The GitHub repository miclearnstocode/clam_projects contains a labelled image folder "clam_projects" with 3 categories: alive, dead, no clam. Examples follow, each with its label.

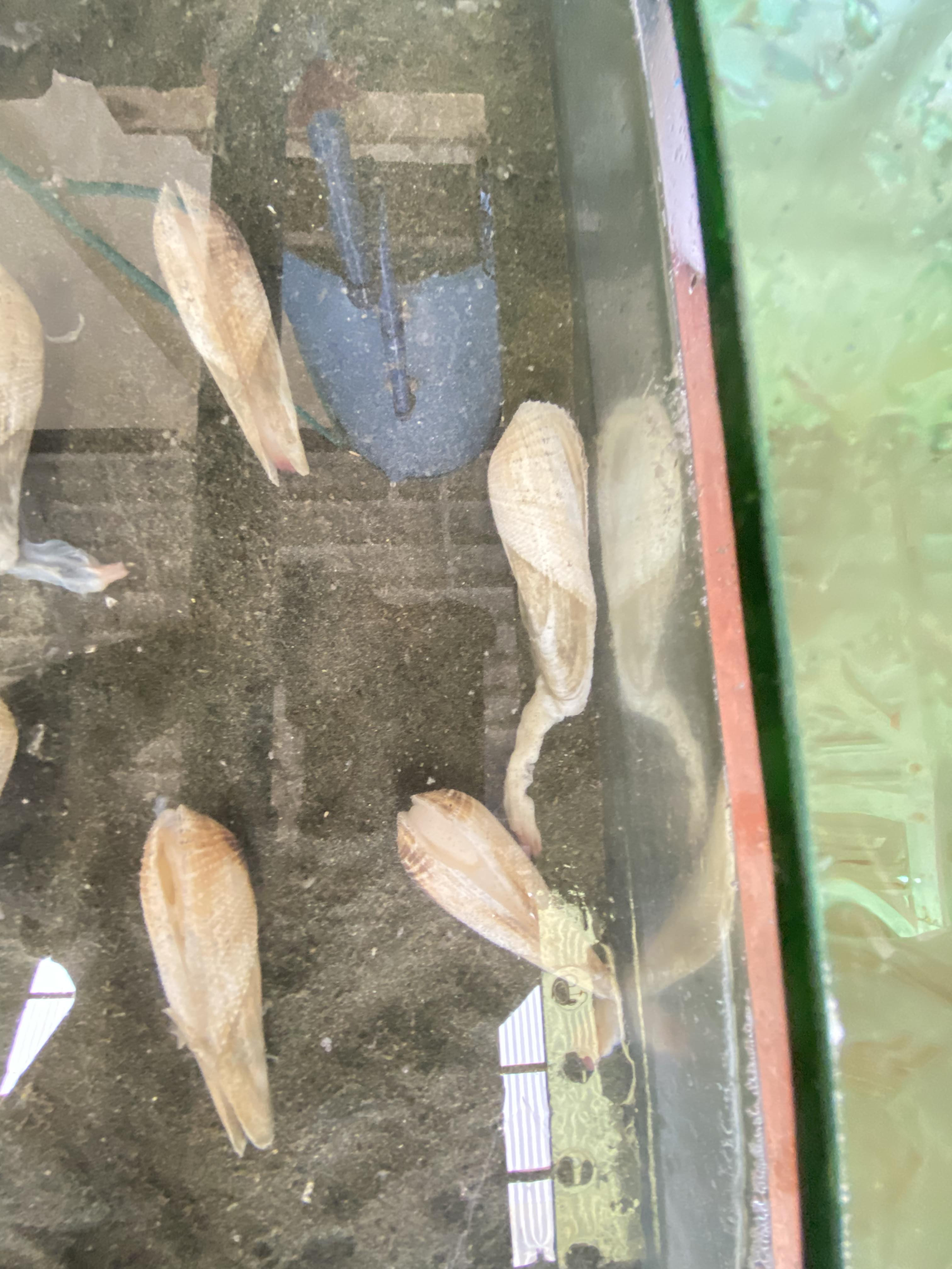
Label: dead

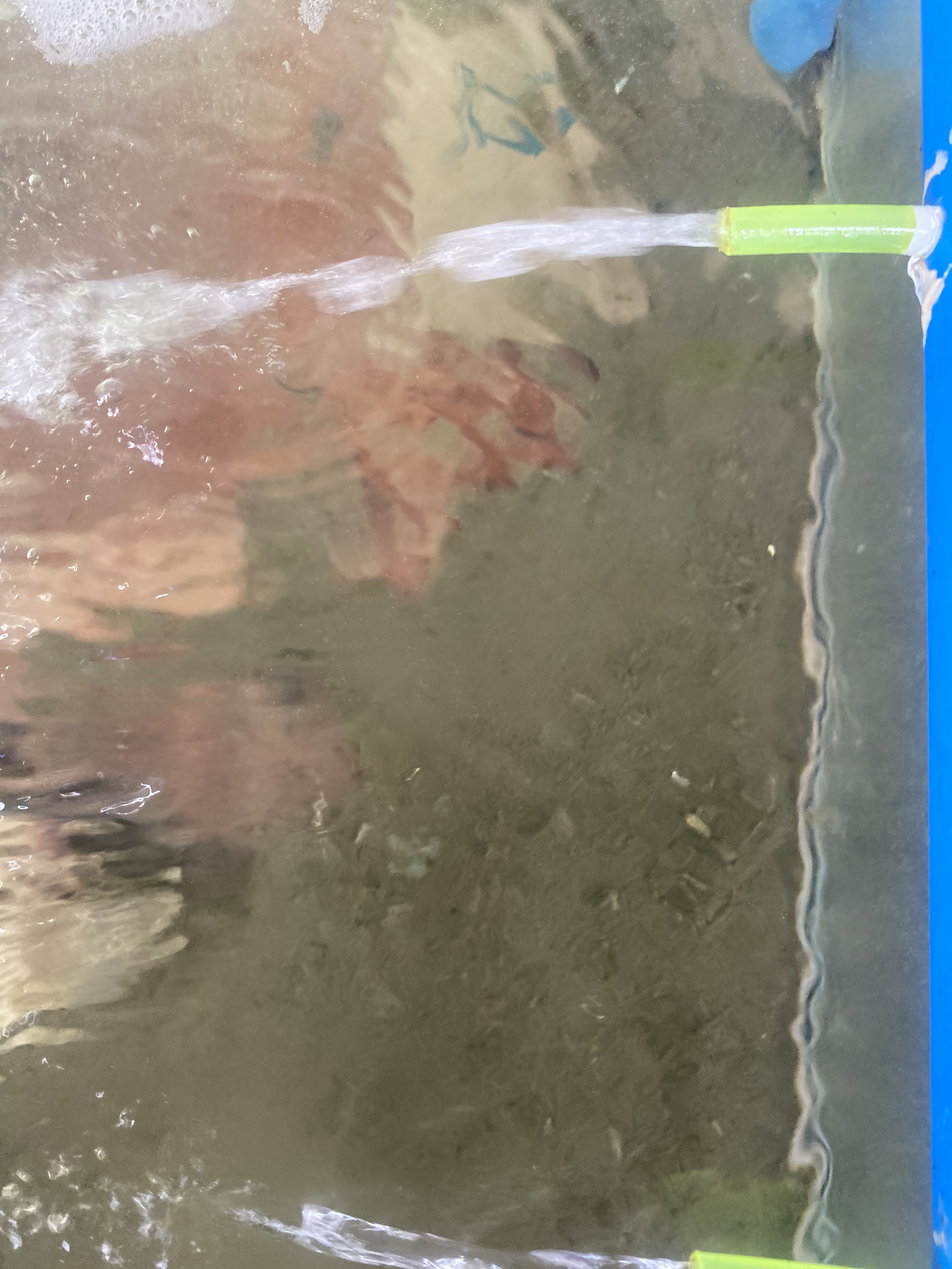
Label: no clam

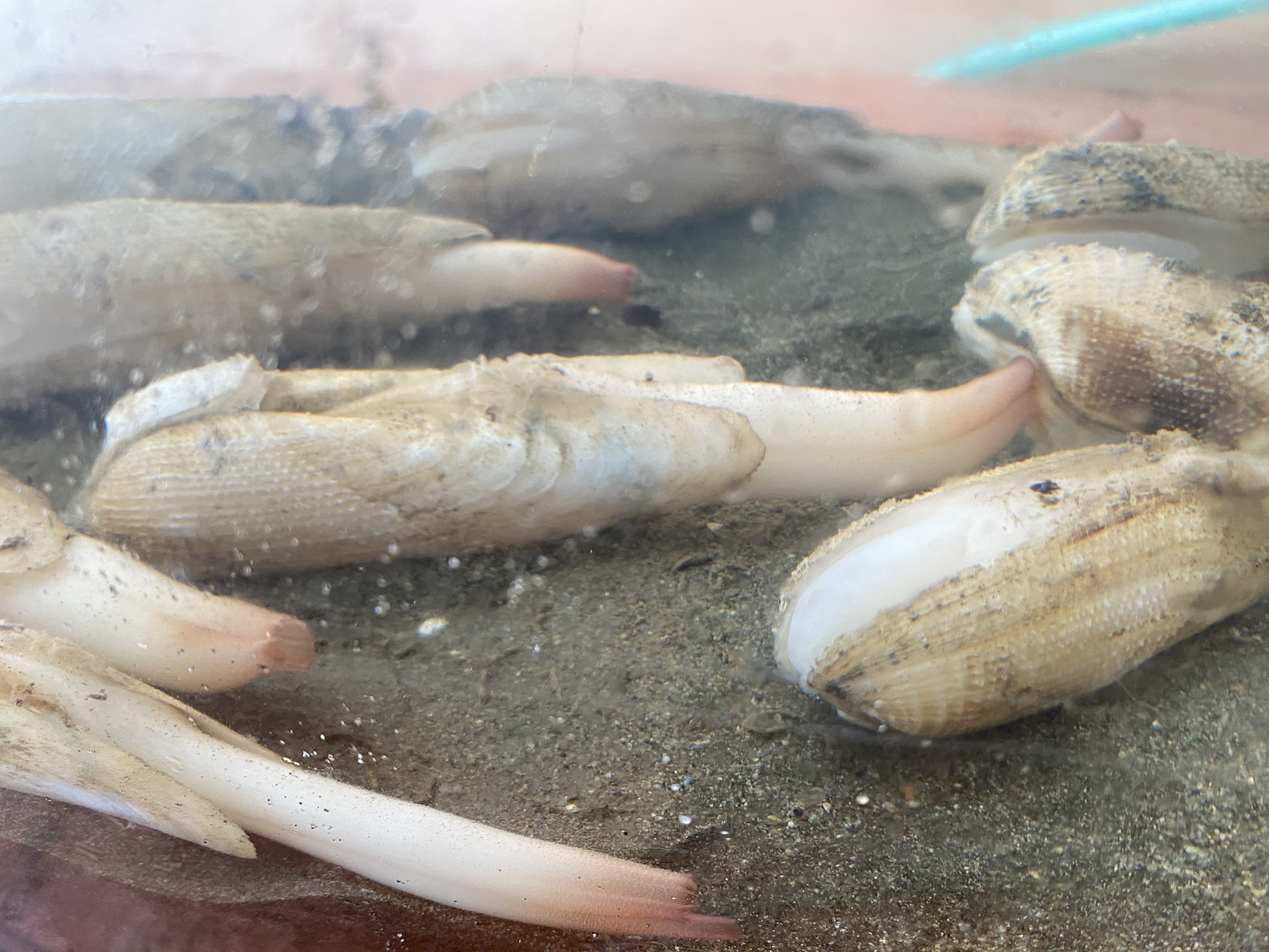
Label: alive

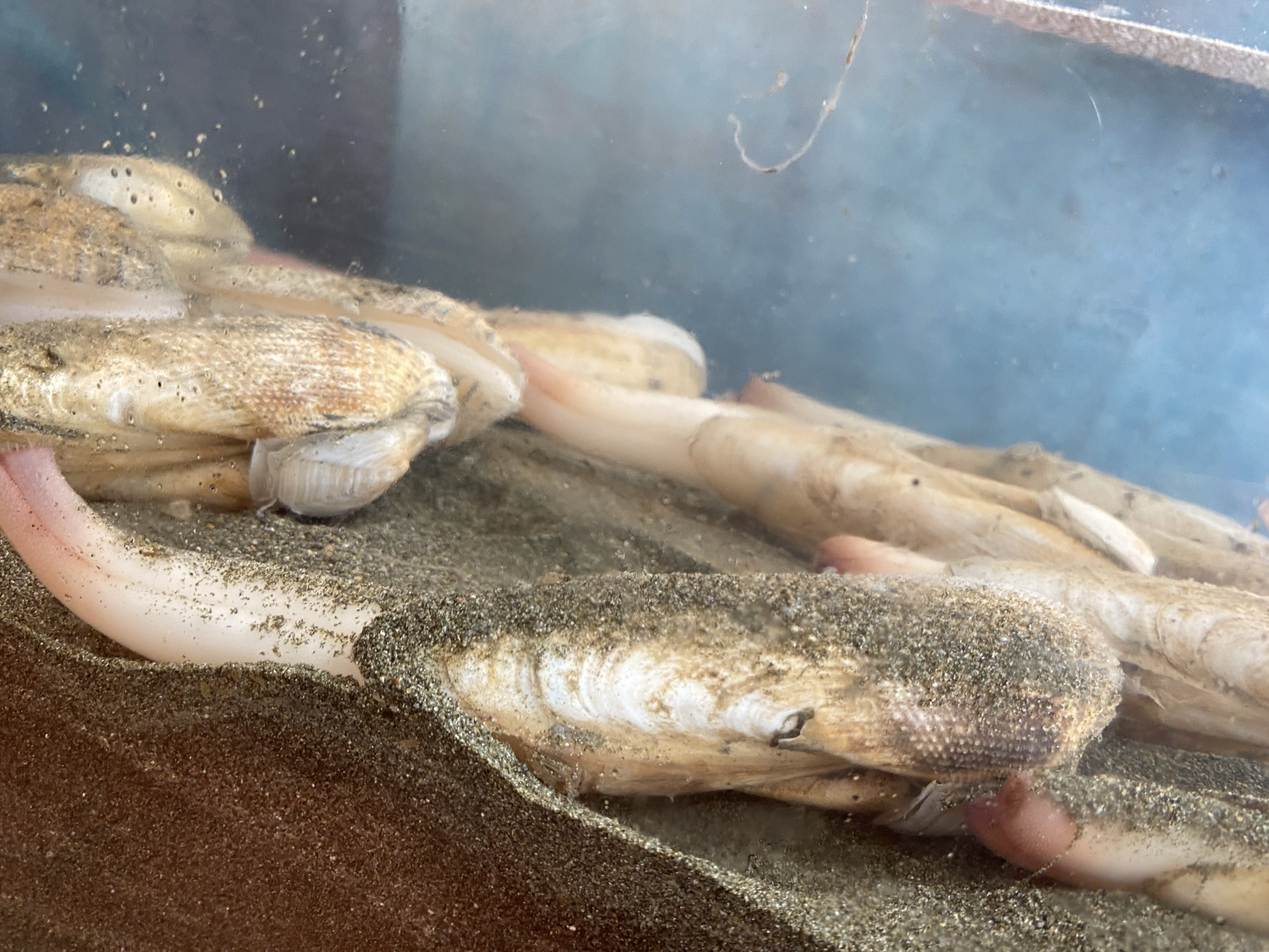
Label: alive

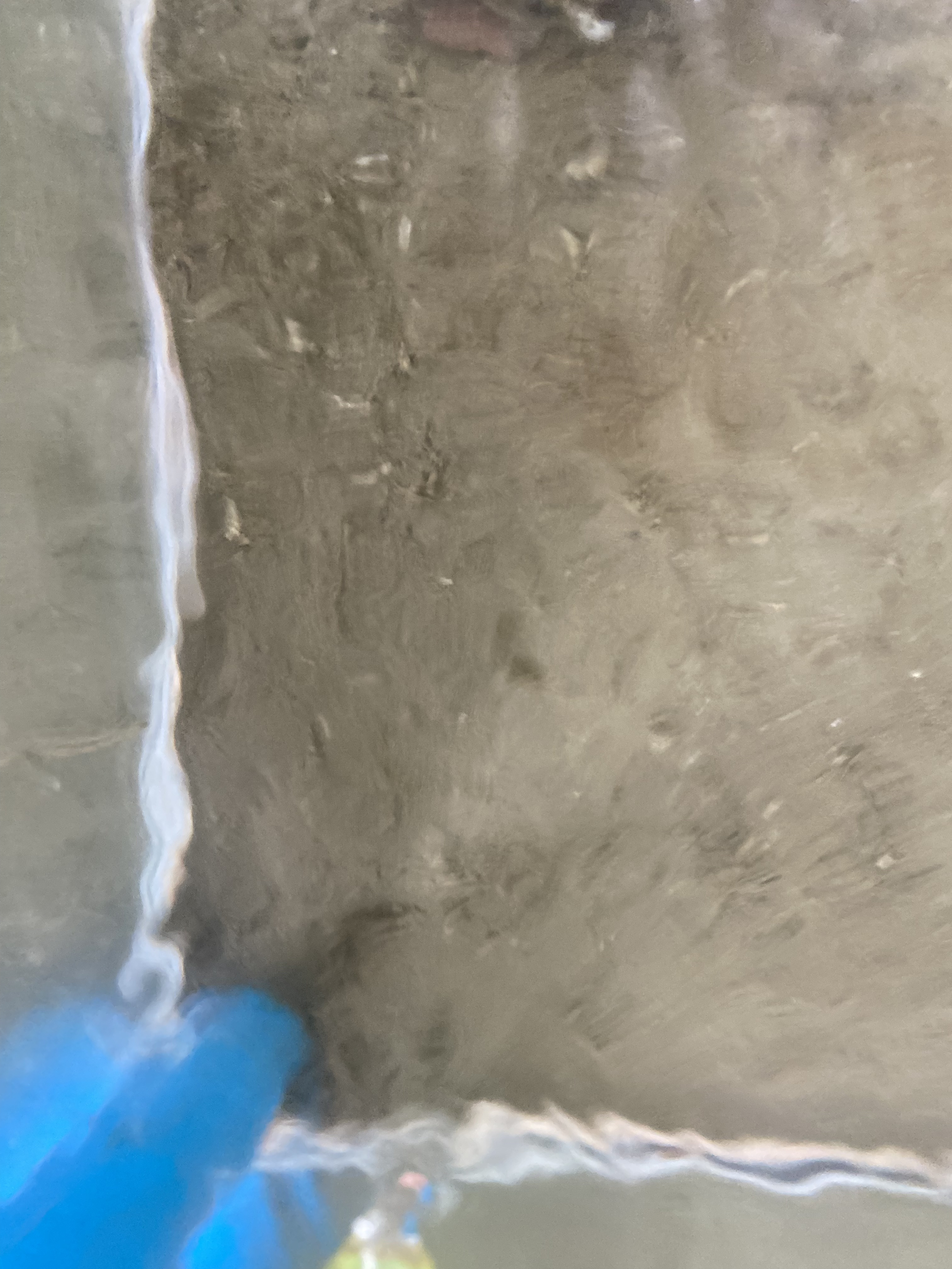
Label: no clam

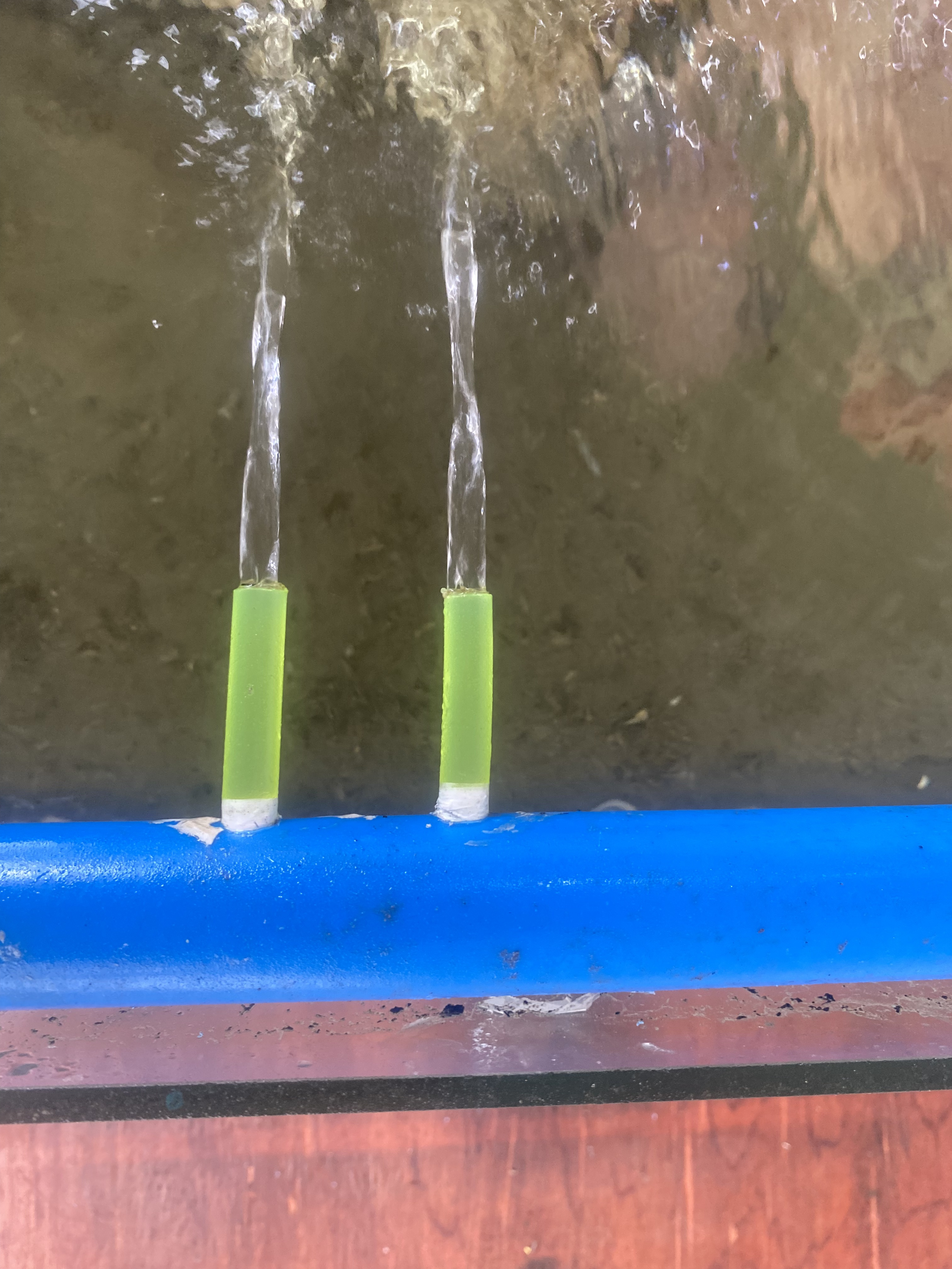
Label: no clam
